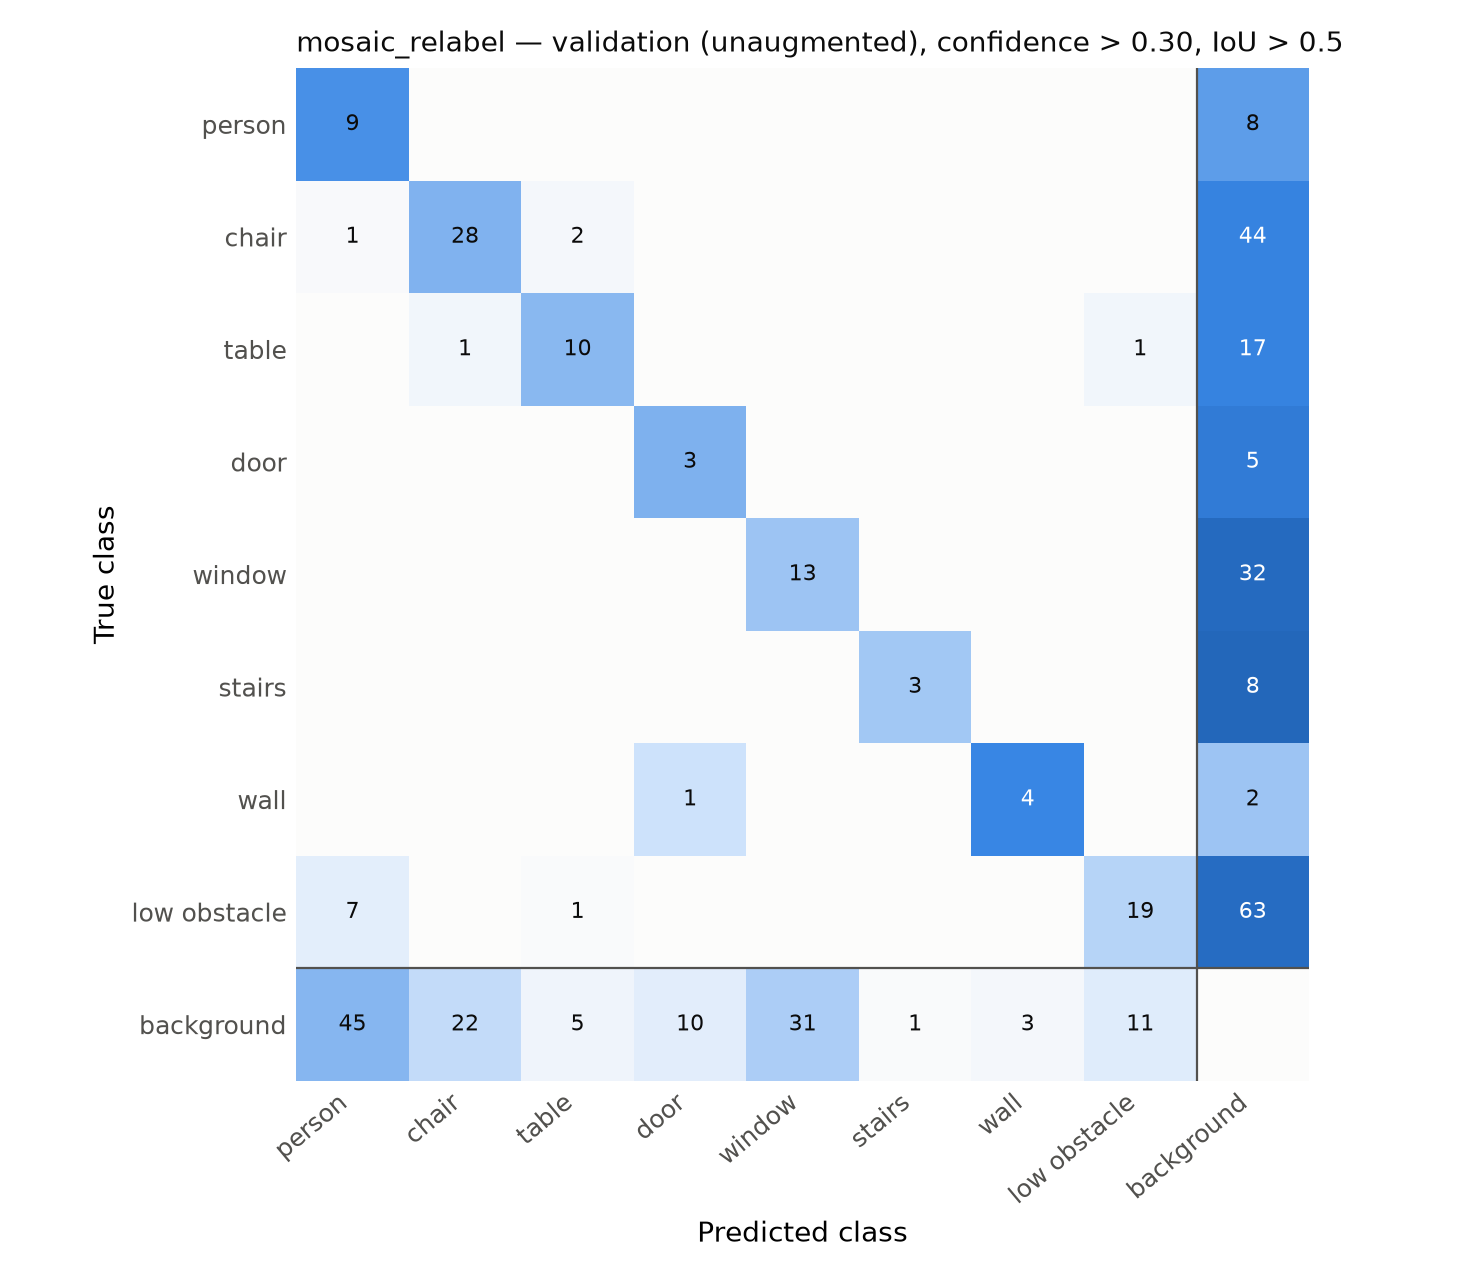

The file beside this chart, header and first rows:
true \ predicted, person, chair, table, door, door_glass, window, stairs, pole, handrail, wall, low_obstacle, other, background
person, 9, 0, 0, 0, 0, 0, 0, 0, 0, 0, 0, 0, 8
chair, 1, 28, 2, 0, 0, 0, 0, 0, 0, 0, 0, 0, 44
table, 0, 1, 10, 0, 0, 0, 0, 0, 0, 0, 1, 0, 17
door, 0, 0, 0, 3, 0, 0, 0, 0, 0, 0, 0, 0, 5
door_glass, 0, 0, 0, 0, 0, 0, 0, 0, 0, 0, 0, 0, 0
window, 0, 0, 0, 0, 0, 13, 0, 0, 0, 0, 0, 0, 32
stairs, 0, 0, 0, 0, 0, 0, 3, 0, 0, 0, 0, 0, 8
pole, 0, 0, 0, 0, 0, 0, 0, 0, 0, 0, 0, 0, 0
handrail, 0, 0, 0, 0, 0, 0, 0, 0, 0, 0, 0, 0, 0
wall, 0, 0, 0, 1, 0, 0, 0, 0, 0, 4, 0, 0, 2
low_obstacle, 7, 0, 1, 0, 0, 0, 0, 0, 0, 0, 19, 0, 63
other, 0, 0, 0, 0, 0, 0, 0, 0, 0, 0, 0, 0, 0
background, 45, 22, 5, 10, 0, 31, 1, 0, 0, 3, 11, 0, 0
